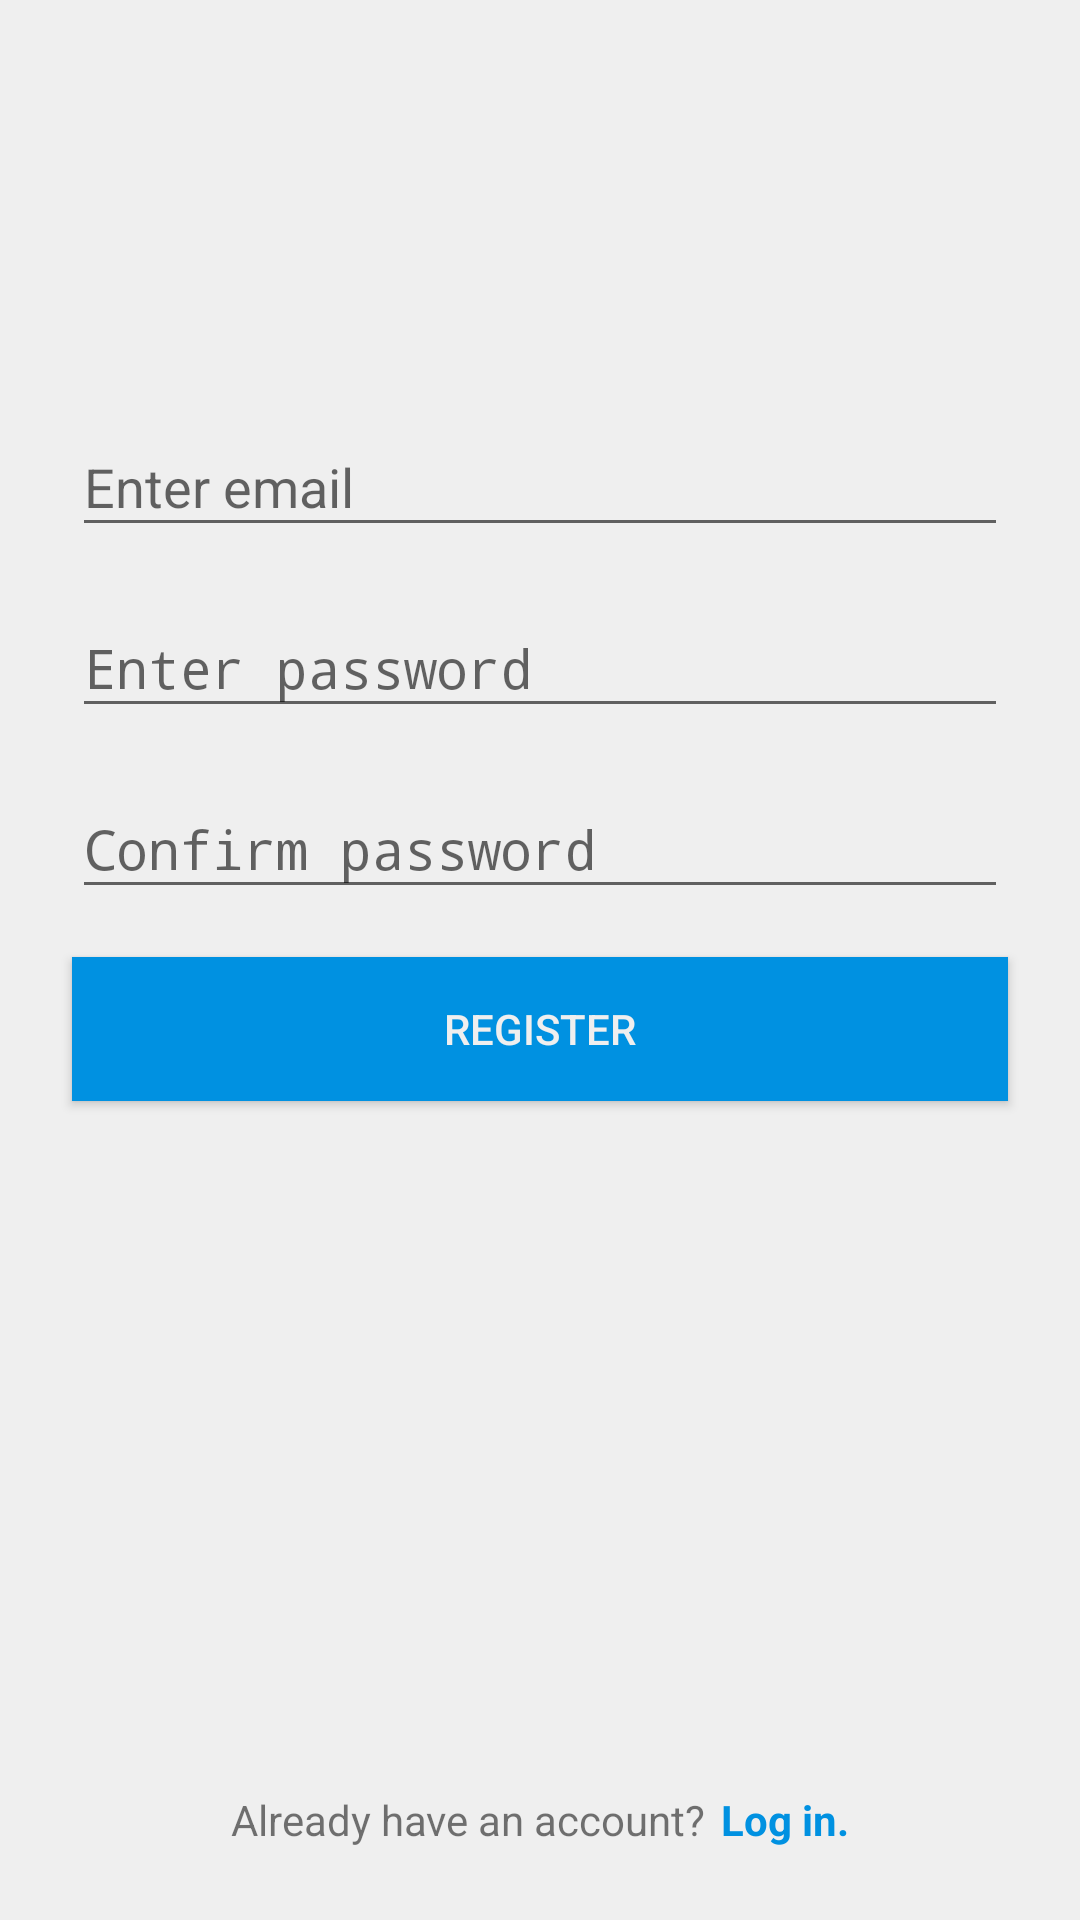

Produce the Android XML layout that renders to this screen, including the resource entries it uses.
<!-- AndroidManifest.xml: activity theme AppThemeFullScreen -->
<!-- res/layout/activity_sign_up.xml -->
<?xml version="1.0" encoding="utf-8"?>
<android.support.constraint.ConstraintLayout xmlns:android="http://schemas.android.com/apk/res/android"
    xmlns:app="http://schemas.android.com/apk/res-auto"
    xmlns:tools="http://schemas.android.com/tools"
    android:layout_width="match_parent"
    android:layout_height="match_parent"
    android:background="@color/background"
    tools:context="com.example.firebaseauthdemo.SignUpActivity">

    <ProgressBar
        android:id="@+id/progress_bar"
        android:layout_width="wrap_content"
        android:layout_height="wrap_content"
        android:layout_marginBottom="8dp"
        android:layout_marginEnd="8dp"
        android:layout_marginStart="8dp"
        android:visibility="invisible"
        android:layout_marginTop="8dp"
        app:layout_constraintBottom_toTopOf="@+id/tv_already_have_account"
        app:layout_constraintEnd_toEndOf="parent"
        app:layout_constraintStart_toStartOf="parent"
        app:layout_constraintTop_toBottomOf="@+id/btn_register" />

    <ImageView
        android:id="@+id/banner"
        android:layout_width="0dp"
        android:layout_height="wrap_content"
        android:layout_marginBottom="8dp"
        android:layout_marginEnd="48dp"
        android:layout_marginStart="48dp"
        android:layout_marginTop="8dp"
        android:adjustViewBounds="true"
        android:clickable="true"
        android:focusable="true"
        android:focusableInTouchMode="true"
        android:src="@drawable/banner"
        app:layout_constraintBottom_toBottomOf="parent"
        app:layout_constraintEnd_toEndOf="parent"
        app:layout_constraintStart_toStartOf="parent"
        app:layout_constraintTop_toTopOf="parent"
        app:layout_constraintVertical_bias="0.144" />

    <android.support.design.widget.TextInputLayout
        android:id="@+id/ti_email"
        android:layout_width="match_parent"
        android:layout_height="wrap_content"
        android:layout_marginEnd="24dp"
        android:layout_marginStart="24dp"
        android:layout_marginTop="32dp"
        app:layout_constraintEnd_toEndOf="parent"
        app:layout_constraintHorizontal_bias="0.0"
        app:layout_constraintStart_toStartOf="parent"
        app:layout_constraintTop_toBottomOf="@+id/banner">

        <EditText
            android:id="@+id/et_email"
            android:layout_width="match_parent"
            android:layout_height="wrap_content"
            android:hint="@string/hint_email"
            android:inputType="textEmailAddress"
            android:maxLines="1" />
    </android.support.design.widget.TextInputLayout>

    <android.support.design.widget.TextInputLayout
        android:id="@+id/ti_password"
        android:layout_width="match_parent"
        android:layout_height="wrap_content"
        android:layout_marginEnd="24dp"
        android:layout_marginStart="24dp"
        android:layout_marginTop="8dp"
        app:layout_constraintEnd_toEndOf="parent"
        app:layout_constraintStart_toStartOf="parent"
        app:layout_constraintTop_toBottomOf="@+id/ti_email">

        <EditText
            android:id="@+id/et_password"
            android:layout_width="match_parent"
            android:layout_height="wrap_content"
            android:hint="@string/hint_password"
            android:inputType="textPassword"
            android:maxLines="1" />
    </android.support.design.widget.TextInputLayout>

    <android.support.design.widget.TextInputLayout
        android:id="@+id/ti_confirm_password"
        android:layout_width="match_parent"
        android:layout_height="wrap_content"
        android:layout_marginEnd="24dp"
        android:layout_marginStart="24dp"
        android:layout_marginTop="8dp"
        app:layout_constraintEnd_toEndOf="parent"
        app:layout_constraintStart_toStartOf="parent"
        app:layout_constraintTop_toBottomOf="@+id/ti_password">

        <EditText
            android:id="@+id/et_confirm_password"
            android:layout_width="match_parent"
            android:layout_height="wrap_content"
            android:hint="@string/hint_confirm_password"
            android:inputType="textPassword"
            android:maxLines="1" />
    </android.support.design.widget.TextInputLayout>

    <Button
        android:id="@+id/btn_register"
        android:layout_width="match_parent"
        android:layout_height="wrap_content"
        android:layout_marginEnd="24dp"
        android:layout_marginStart="24dp"
        android:layout_marginTop="16dp"
        android:background="@color/colorAccent"
        android:text="@string/btn_register"
        android:textColor="@color/background"
        app:layout_constraintEnd_toEndOf="parent"
        app:layout_constraintHorizontal_bias="0.0"
        app:layout_constraintStart_toStartOf="parent"
        app:layout_constraintTop_toBottomOf="@+id/ti_confirm_password" />

    <TextView
        android:id="@+id/tv_already_have_account"
        android:layout_width="wrap_content"
        android:layout_height="wrap_content"
        android:layout_marginBottom="24dp"
        android:layout_marginStart="8dp"
        android:text="@string/already_have_account"
        android:textSize="14sp"
        app:layout_constraintBottom_toBottomOf="parent"
        app:layout_constraintEnd_toStartOf="@+id/tv_login"
        app:layout_constraintHorizontal_bias="0.5"
        app:layout_constraintHorizontal_chainStyle="packed"
        app:layout_constraintStart_toStartOf="parent" />

    <TextView
        android:id="@+id/tv_login"
        android:layout_width="wrap_content"
        android:layout_height="wrap_content"
        android:layout_marginBottom="24dp"
        android:layout_marginEnd="8dp"
        android:layout_marginStart="5dp"
        android:clickable="true"
        android:focusable="true"
        android:text="@string/login"
        android:textColor="@color/colorAccent"
        android:textSize="14sp"
        android:textStyle="bold"
        app:layout_constraintBottom_toBottomOf="parent"
        app:layout_constraintEnd_toEndOf="parent"
        app:layout_constraintHorizontal_bias="0.5"
        app:layout_constraintStart_toEndOf="@+id/tv_already_have_account" />

</android.support.constraint.ConstraintLayout>
<!-- resources referenced by this layout -->
<resources>
  <color name="background">#efefef</color>
  <color name="colorAccent">#0091e1</color>
  <string name="already_have_account">Already have an account?</string>
  <string name="btn_register">Register</string>
  <string name="hint_confirm_password">Confirm password</string>
  <string name="hint_email">Enter email</string>
  <string name="hint_password">Enter password</string>
  <string name="login">Log in.</string>
  <style name="AppThemeFullScreen" parent="Theme.AppCompat.Light.NoActionBar">
          
          <item name="colorPrimary">@color/colorPrimary</item>
          <item name="colorPrimaryDark">@color/colorPrimaryDark</item>
          <item name="colorAccent">@color/colorAccent</item>
          <item name="windowNoTitle">true</item>
          <item name="windowActionBar">false</item>
          <item name="android:windowFullscreen">true</item>
          <item name="android:windowContentOverlay">@null</item>
      </style>
  <color name="colorPrimary">#0091e1</color>
  <color name="colorPrimaryDark">#1565C0</color>
</resources>
